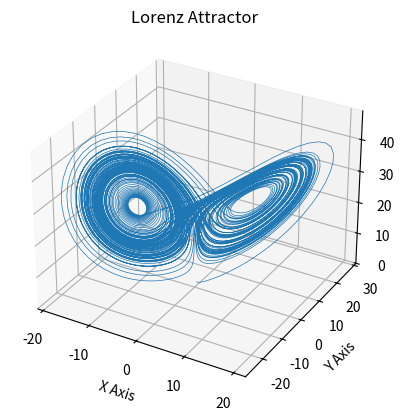

This figure's Python source:
import numpy as np
import numpy.typing as npt
import matplotlib.pyplot as plt


def lorenz(r: npt.NDArray[np.float64], s: float = 10,
           p: float = 28, b: float = 2.667):
  """
  Given:
     x, y, z: a point of interest in three dimensional space
     s, p, b: parameters defining the lorenz attractor
  Returns:
     x_dot, y_dot, z_dot: values of the lorenz attractor's partial
         derivatives at the point x, y, z
  """
  x, y, z = r[0], r[1], r[2]

  x_dot = s * (y - x)
  y_dot = p * x - y - x * z
  z_dot = x * y - b * z
  return np.array([x_dot, y_dot, z_dot])


dt = 0.01
num_steps = 10000

# Need one more for the initial values

r = np.empty((num_steps + 1, 3))


# Set initial values
r[0] = [0., 1., 1.05]

# Step through "time", calculating the partial derivatives at the current point
# and using them to estimate the next point
for i in range(num_steps):
  k1 = lorenz(r[i])
  k2 = lorenz(r[i] + dt * k1 / 2)
  k3 = lorenz(r[i] + dt * k2 / 2)
  k4 = lorenz(r[i] + dt * k3)
  r[i + 1] = r[i] + dt / 6 * (k1 + 2 * k2 + 2 * k3 + k4)


# Plot
ax = plt.figure().add_subplot(projection='3d')

ax.plot(r[:, 0], r[:, 1], r[:, 2], lw=0.5)
ax.set_xlabel("X Axis")
ax.set_ylabel("Y Axis")
ax.set_zlabel("Z Axis")
ax.set_title("Lorenz Attractor")

plt.show()
